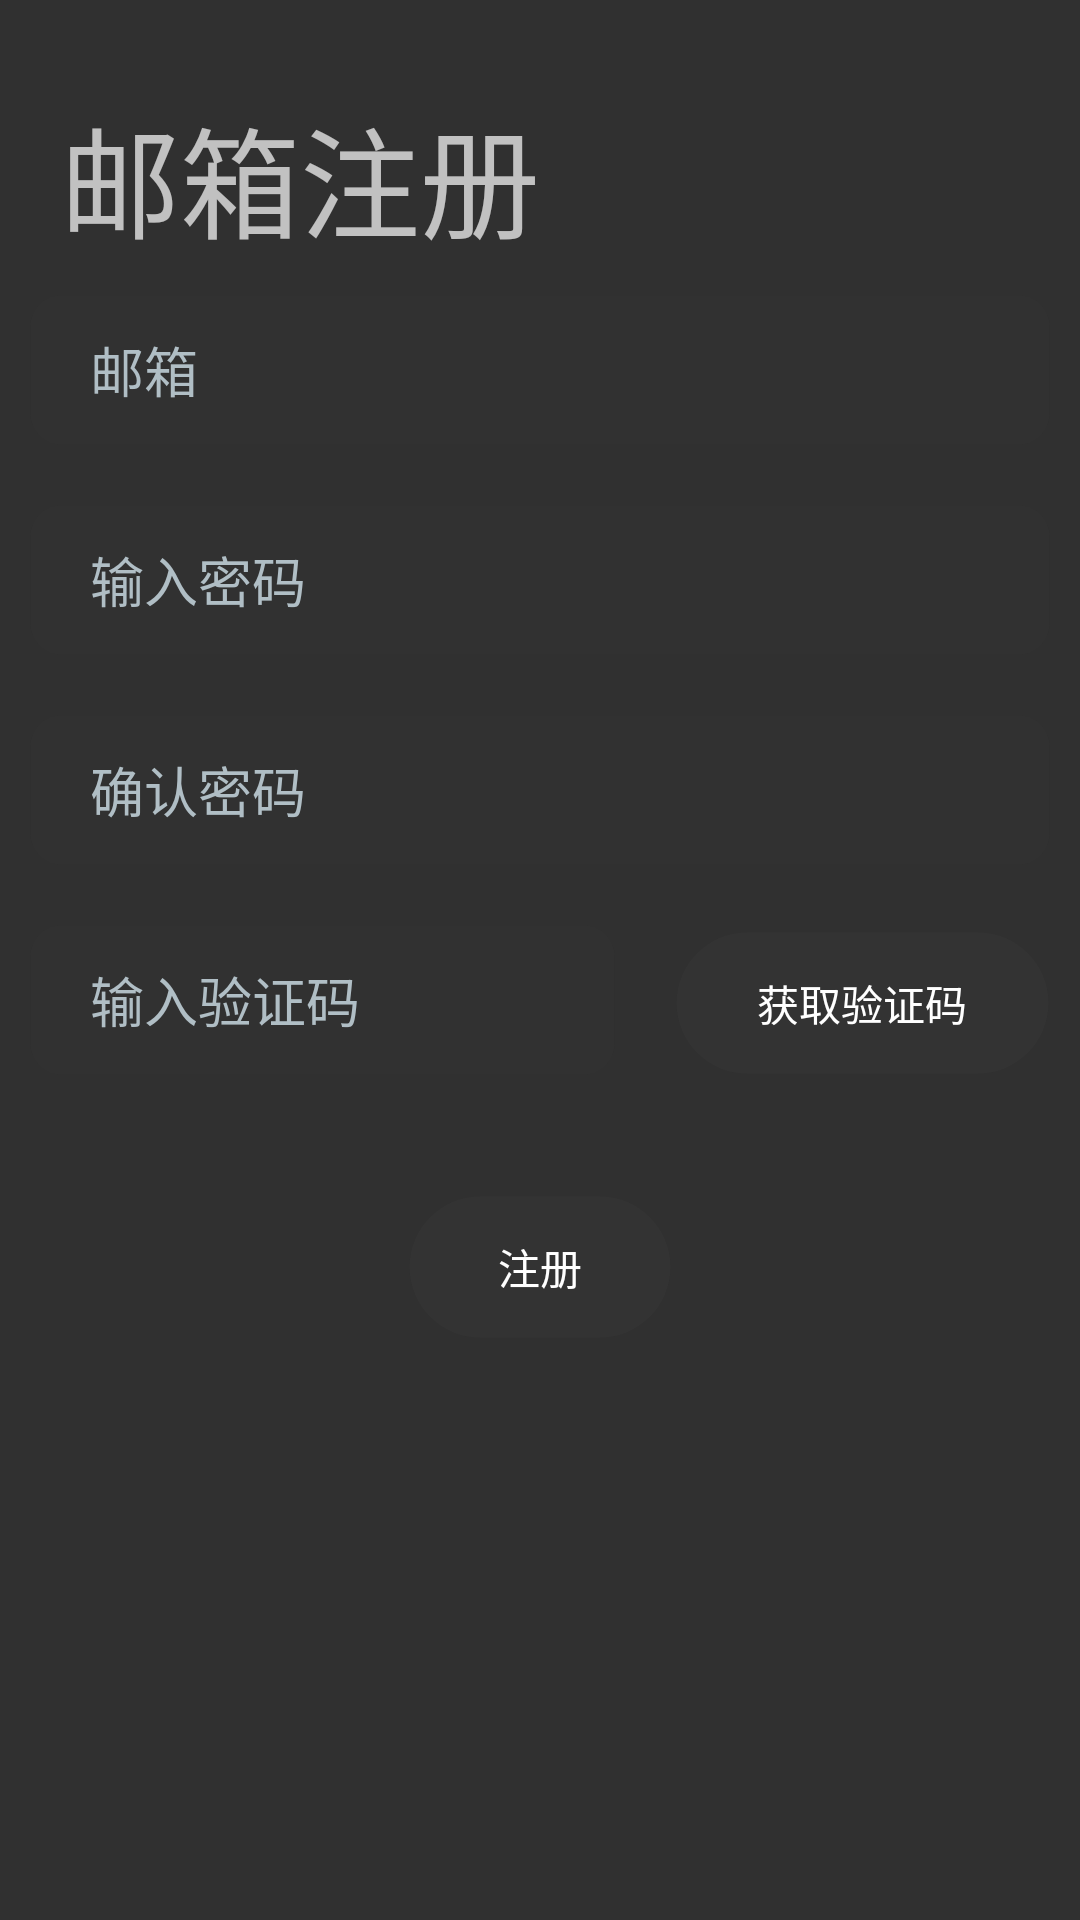

Layout XML and referenced resources for this Android screen:
<!-- AndroidManifest.xml: activity theme Theme.Design.NoActionBar -->
<!-- res/layout/activity_signup.xml -->
<FrameLayout
    xmlns:android="http://schemas.android.com/apk/res/android"
    xmlns:tools="http://schemas.android.com/tools"
    tools:showIn="@layout/activity_signup"
    android:layout_height="match_parent"
    android:layout_width="match_parent"
    >

    <LinearLayout
        android:layout_width="match_parent"
        android:layout_height="match_parent"
        android:orientation="vertical"
        >

        <LinearLayout
            android:layout_width="match_parent"
            android:layout_height="wrap_content"
            android:orientation="vertical">

            <TextView
                android:layout_width="wrap_content"
                android:layout_height="wrap_content"
                android:layout_marginLeft="20dp"
                android:layout_marginTop="30dp"
                android:layout_marginRight="10dp"
                android:text="邮箱注册"
                android:textSize="40sp" />

            <EditText
                android:paddingStart="20dp"
                android:paddingEnd="20dp"
                android:id="@+id/signup_inout_userName"
                android:layout_width="match_parent"
                android:layout_height="50dp"
                android:layout_margin="10dp"
                android:inputType="textEmailAddress"
                android:background="@drawable/login_input_background"
                android:hint="邮箱"
                android:maxLength="20"
                android:singleLine="true"
                android:textColorHint="#b0bec5" />

            <EditText
                android:maxEms="10"
                android:paddingStart="20dp"
                android:paddingEnd="20dp"
                android:id="@+id/signup_inout_password"
                android:layout_width="match_parent"
                android:layout_height="50dp"
                android:layout_margin="10dp"
                android:layout_weight="9"
                android:background="@drawable/login_input_background"
                android:hint="输入密码"
                android:inputType="textPassword"
                android:singleLine="true"
                android:maxLength="10"
                android:textColorHint="#b0bec5" />

            <EditText
                android:maxEms="10"
                android:paddingStart="20dp"
                android:paddingEnd="20dp"
                android:background="@drawable/login_input_background"
                android:id="@+id/signup_inout_password_again"
                android:layout_width="match_parent"
                android:layout_height="50dp"
                android:layout_margin="10dp"
                android:layout_weight="9"
                android:hint="确认密码"
                android:singleLine="true"
                android:inputType="textPassword"
                android:maxLength="10"
                android:outlineAmbientShadowColor="#263238"
                android:outlineSpotShadowColor="#b0bec5"
                android:textColorHint="#b0bec5" />

            <LinearLayout
                android:layout_width="match_parent"
                android:layout_height="wrap_content"
                android:orientation="horizontal">

                <EditText
                    android:maxEms="4"
                    android:paddingStart="20dp"
                    android:paddingEnd="20dp"
                    android:id="@+id/signup_inout_checkcode"
                    android:layout_width="wrap_content"
                    android:layout_height="50dp"
                    android:layout_weight="3"
                    android:layout_margin="10dp"
                    android:background="@drawable/login_input_background"
                    android:hint="输入验证码"
                    android:inputType="number"
                    android:singleLine="true"
                    android:maxLength="10"
                    android:textColorHint="#b0bec5" />

                <Button
                    android:id="@+id/signup_send_check_code"
                    android:layout_width="wrap_content"
                    android:layout_height="wrap_content"
                    android:layout_margin="10dp"
                    android:layout_weight="1"
                    android:background="@drawable/bt_background"
                    android:text="获取验证码"
           />
            </LinearLayout>
            <Button
                android:id="@+id/signup_button"
                android:layout_width="wrap_content"
                android:layout_height="wrap_content"
                android:layout_marginTop="30dp"
                android:layout_marginLeft="30dp"
                android:layout_marginRight="30dp"
                android:layout_weight="1"
                android:layout_gravity="center"
                android:background="@drawable/bt_background"
                android:text="注册"
          />
        </LinearLayout>

    </LinearLayout>

</FrameLayout>
<!-- resources referenced by this layout -->
<resources>
  <!-- drawable bt_background (drawable) -->
  <?xml version="1.0" encoding="utf-8"?>
  <shape xmlns:android="http://schemas.android.com/apk/res/android"
      android:dither="false"
      android:innerRadius="@android:dimen/dialog_min_width_minor"
      android:innerRadiusRatio="@android:dimen/app_icon_size"
      android:shape="rectangle"
      android:tintMode="multiply"
      android:useLevel="true"
      android:visible="true">
      
      <stroke
          android:width="1dip"
          android:color="@color/transparent" />
  
  
  
  
  
      
      <solid android:color="#234E4E4E" />
  
  
      
      <corners
          android:bottomLeftRadius="360dp"
          android:bottomRightRadius="360dp"
          android:topLeftRadius="360dp"
          android:topRightRadius="360dp" />
  
  </shape>
  <!-- drawable login_input_background (drawable) -->
  <?xml version="1.0" encoding="utf-8"?>
  <shape xmlns:android="http://schemas.android.com/apk/res/android"
      android:dither="false"
      android:innerRadius="@android:dimen/dialog_min_width_minor"
      android:innerRadiusRatio="@android:dimen/app_icon_size"
      android:shape="rectangle"
      android:tintMode="multiply"
      android:useLevel="true"
      android:visible="true">
      
      <stroke
          android:width="0.1dip"
          android:color="@color/transparent" />
  
      
      <solid android:color="#0C4E4E4E" />
  
  
      
      <corners
          android:bottomLeftRadius="10dp"
          android:bottomRightRadius="10dp"
          android:topLeftRadius="10dp"
          android:topRightRadius="10dp" />
  
  </shape>
  <color name="transparent">#00000000</color>
</resources>
